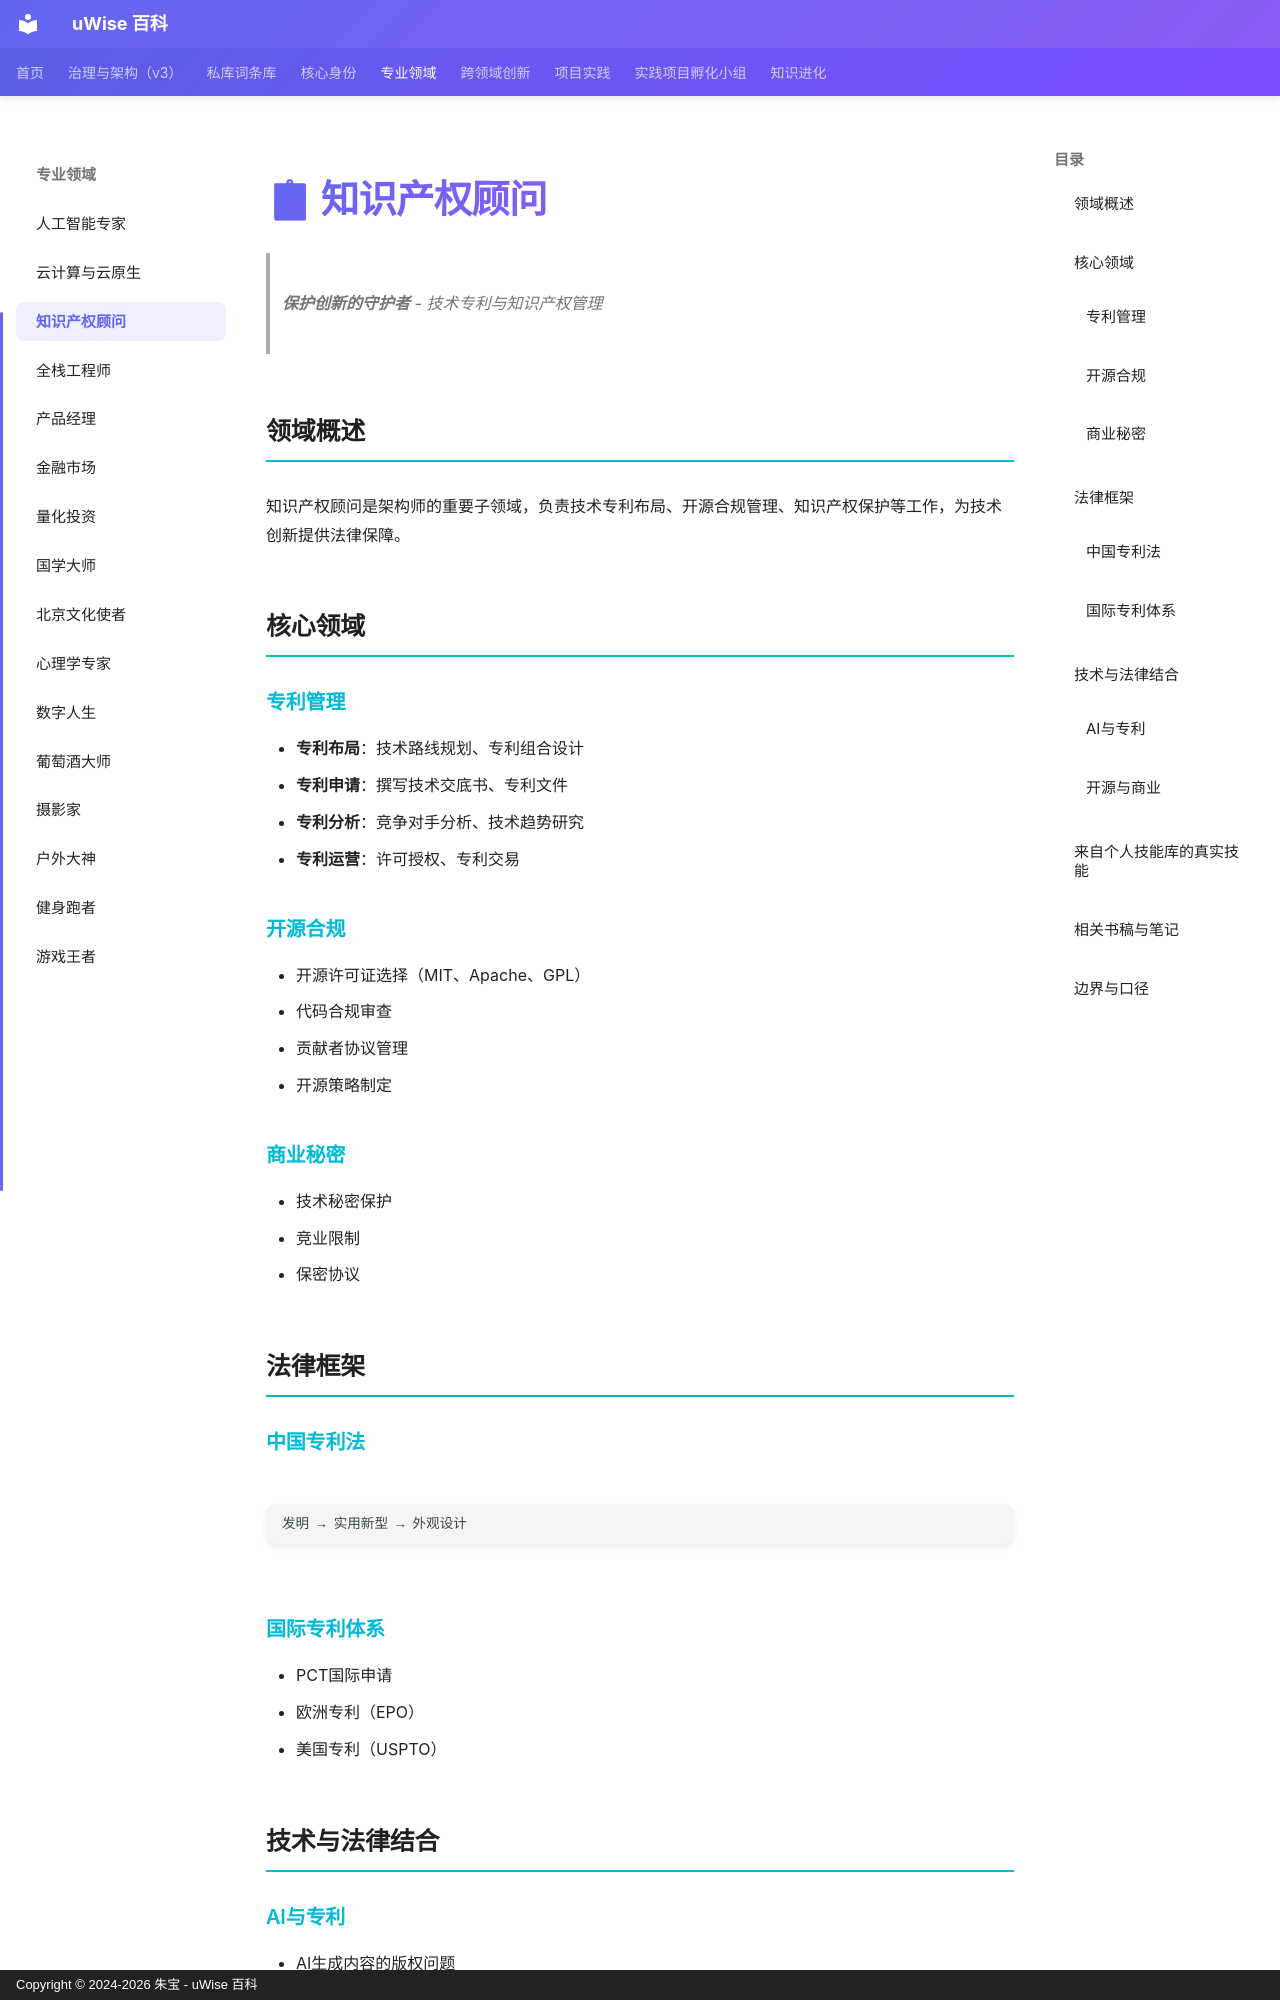

repository: zhubao315/uWise · page: specialized-domains/ip-consultant/index.html · generator: mkdocs · copyright: Copyright © 2024-2026 朱宝 - uWise 百科

# 📋 知识产权顾问

> **保护创新的守护者** - 技术专利与知识产权管理

## 领域概述

知识产权顾问是架构师的重要子领域，负责技术专利布局、开源合规管理、知识产权保护等工作，为技术创新提供法律保障。

## 核心领域

### 专利管理
- **专利布局**：技术路线规划、专利组合设计
- **专利申请**：撰写技术交底书、专利文件
- **专利分析**：竞争对手分析、技术趋势研究
- **专利运营**：许可授权、专利交易

### 开源合规
- 开源许可证选择（MIT、Apache、GPL）
- 代码合规审查
- 贡献者协议管理
- 开源策略制定

### 商业秘密
- 技术秘密保护
- 竞业限制
- 保密协议

## 法律框架

### 中国专利法
```
发明 → 实用新型 → 外观设计
```

### 国际专利体系
- PCT国际申请
- 欧洲专利（EPO）
- 美国专利（USPTO）

## 技术与法律结合

### AI与专利
- AI生成内容的版权问题
- AI算法的专利保护
- 数据使用的合规性

### 开源与商业
- 开源商业模式
- 开源社区治理
- 开源知识产权管理
